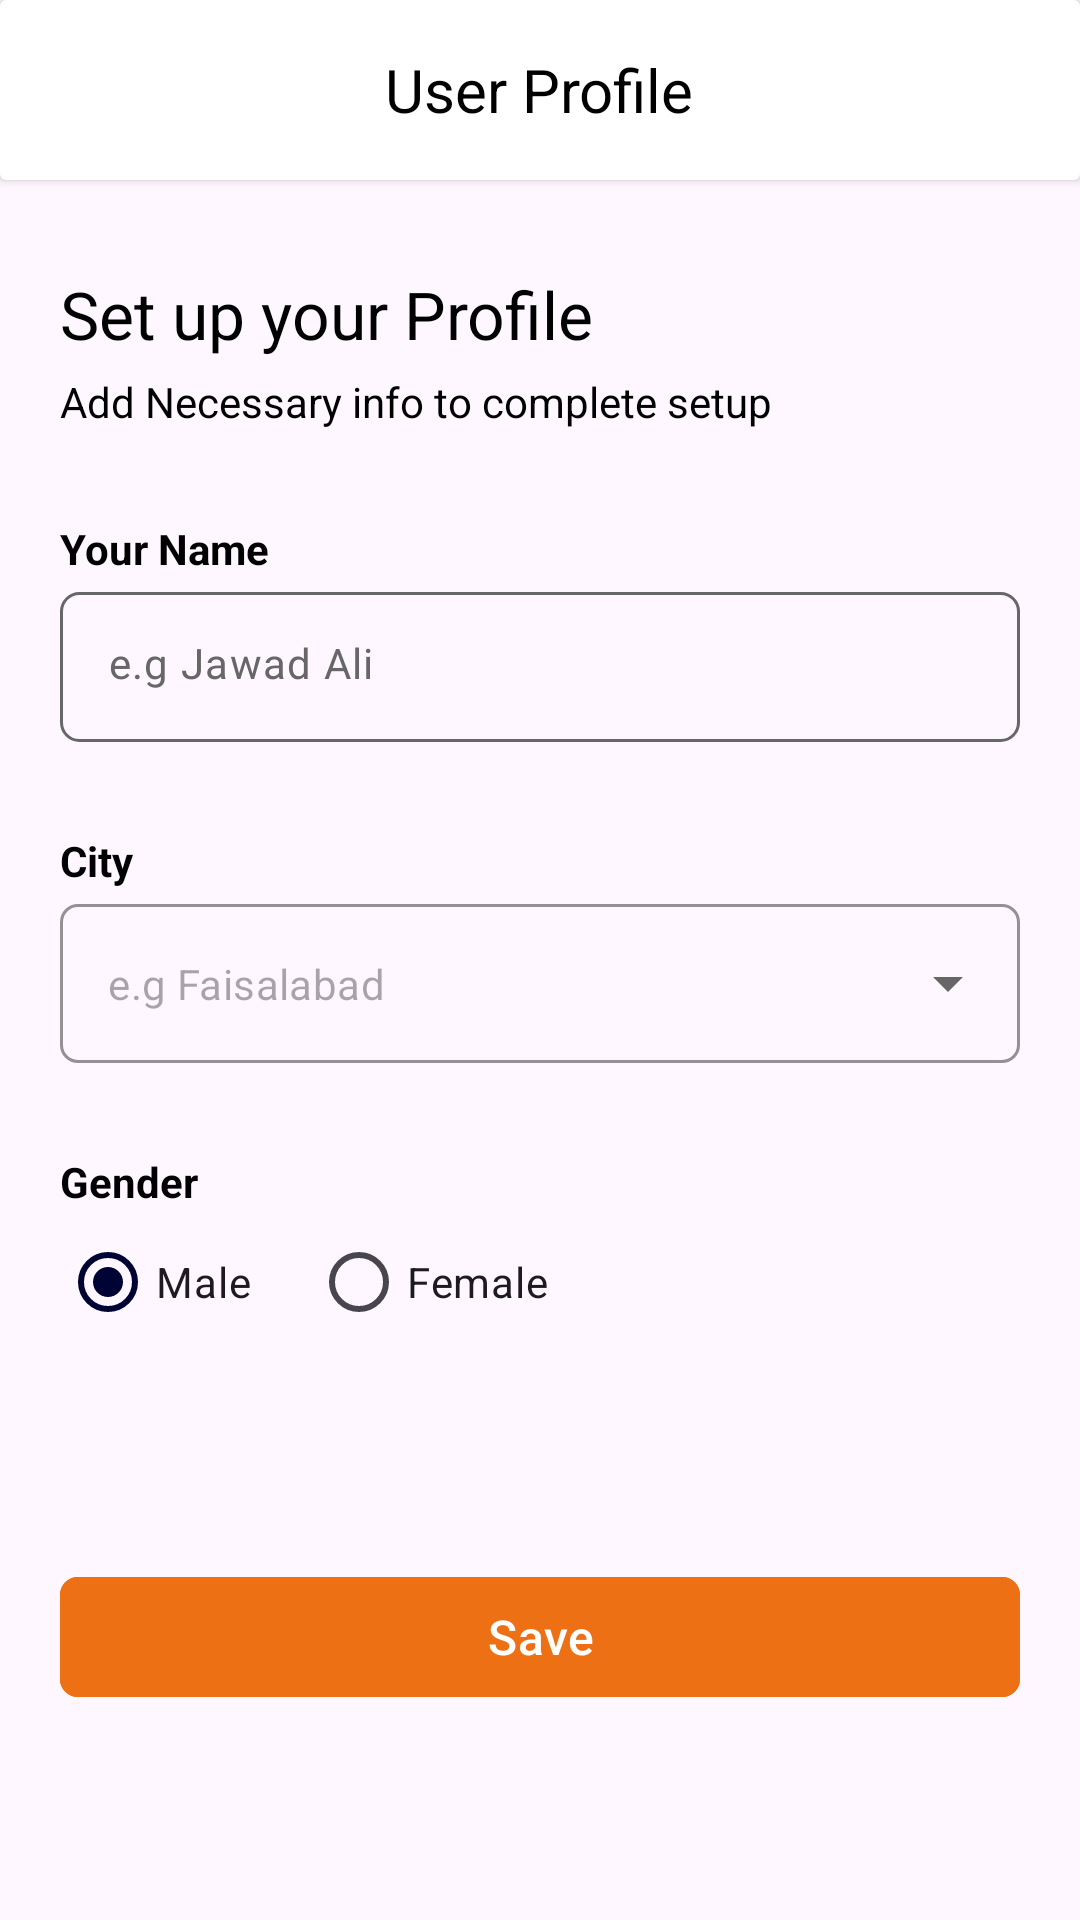

This screen was rendered from an Android layout file. Write that file and the resources it references.
<!-- AndroidManifest.xml: application theme Theme.WellnessVet -->
<!-- res/layout/activity_user_profile.xml -->
<?xml version="1.0" encoding="utf-8"?>
<RelativeLayout xmlns:android="http://schemas.android.com/apk/res/android"
    xmlns:tools="http://schemas.android.com/tools"
    xmlns:app="http://schemas.android.com/apk/res-auto"
    android:id="@+id/main"
    android:layout_width="match_parent"
    android:layout_height="match_parent"
    tools:context=".activities.user.UserProfileActivity">

    
    <androidx.cardview.widget.CardView
        android:id="@+id/headerLayout"
        android:layout_width="match_parent"
        android:layout_height="60dp"
        android:backgroundTint="@color/white">

        <RelativeLayout
            android:layout_width="match_parent"
            android:layout_height="match_parent">

            
            <TextView
                android:layout_width="wrap_content"
                android:layout_height="wrap_content"
                android:layout_centerInParent="true"
                android:text="@string/user_profile"
                android:textColor="@color/black"
                android:textSize="20sp" />
        </RelativeLayout>

    </androidx.cardview.widget.CardView>

    <ScrollView
        android:layout_width="match_parent"
        android:layout_height="match_parent"
        android:layout_below="@+id/headerLayout"
        android:fillViewport="true">

        <RelativeLayout
            android:layout_width="match_parent"
            android:layout_height="match_parent"
            tools:ignore="ScrollViewSize">

            
            <TextView
                android:id="@+id/setUpProfileHeading"
                android:layout_width="wrap_content"
                android:layout_height="wrap_content"
                android:layout_marginStart="20dp"
                android:layout_marginTop="30dp"
                android:layout_marginEnd="20dp"
                android:text="@string/set_up_your_profile"
                android:textColor="@color/black"
                android:textSize="22sp" />

            
            <TextView
                android:id="@+id/setUpProfileSubHeading"
                android:layout_width="wrap_content"
                android:layout_height="wrap_content"
                android:layout_below="@+id/setUpProfileHeading"
                android:layout_marginStart="20dp"
                android:layout_marginTop="5dp"
                android:layout_marginEnd="20dp"
                android:text="@string/add_necessary_info_to_complete_setup"
                android:textColor="@color/black"
                android:textSize="14sp" />

            
            <TextView
                android:id="@+id/nameHeading"
                android:layout_width="wrap_content"
                android:layout_height="wrap_content"
                android:layout_below="@id/setUpProfileSubHeading"
                android:layout_marginStart="20dp"
                android:layout_marginTop="30dp"
                android:layout_marginEnd="20dp"
                android:text="@string/your_name"
                android:textColor="@color/black"
                android:textSize="14sp"
                android:textStyle="bold" />

            
            <com.google.android.material.textfield.TextInputLayout
                android:id="@+id/nameLayout"
                android:layout_width="match_parent"
                android:layout_height="50dp"
                android:layout_below="@+id/nameHeading"
                android:layout_marginStart="20dp"
                android:layout_marginTop="5dp"
                android:layout_marginEnd="20dp"
                app:boxStrokeColor="@color/hint_color"
                app:hintEnabled="false"
                app:hintTextColor="@color/hint_color">

                
                <com.google.android.material.textfield.TextInputEditText
                    android:id="@+id/name"
                    android:layout_width="match_parent"
                    android:layout_height="wrap_content"
                    android:background="@drawable/edit_txt_bg"
                    android:hint="@string/e_g_jawad_ali"
                    android:inputType="text"
                    android:textColor="@color/black"
                    android:textColorHint="@color/hint_color"
                    android:textSize="14sp" />

            </com.google.android.material.textfield.TextInputLayout>


            
            <TextView
                android:id="@+id/cityHeading"
                android:layout_width="wrap_content"
                android:layout_height="wrap_content"
                android:layout_below="@id/nameLayout"
                android:layout_marginStart="20dp"
                android:layout_marginTop="30dp"
                android:layout_marginEnd="20dp"
                android:text="@string/city"
                android:textColor="@color/black"
                android:textSize="14sp"
                android:textStyle="bold" />


            <com.google.android.material.textfield.TextInputLayout
                android:id="@+id/cityLayout"
                style="@style/Widget.MaterialComponents.TextInputLayout.OutlinedBox.ExposedDropdownMenu"
                android:layout_width="match_parent"
                android:layout_height="wrap_content"
                android:layout_below="@+id/cityHeading"
                android:layout_marginStart="20dp"
                android:layout_marginTop="5dp"
                android:layout_marginEnd="20dp"
                android:textColorHint="@color/hint_color"
                app:boxCornerRadiusBottomEnd="6dp"
                app:boxCornerRadiusBottomStart="6dp"
                app:boxCornerRadiusTopEnd="6dp"
                app:boxCornerRadiusTopStart="6dp"
                app:boxStrokeColor="@color/hint_color"
                app:boxStrokeWidthFocused="1dp"
                app:endIconTint="@color/hint_color"
                app:hintEnabled="false"
                app:hintTextColor="@color/hint_color">

                <AutoCompleteTextView
                    android:id="@+id/city"
                    android:layout_width="match_parent"
                    android:layout_height="wrap_content"
                    android:hint="@string/e_g_faisalabad"
                    android:inputType="none"
                    android:textColor="@color/hint_color"
                    android:textSize="14sp" />

            </com.google.android.material.textfield.TextInputLayout>


            <RelativeLayout
                android:id="@+id/genderRelative"
                android:layout_width="match_parent"
                android:layout_height="wrap_content"
                android:layout_below="@id/cityLayout">

                
                <TextView
                    android:id="@+id/genderHeading"
                    android:layout_width="wrap_content"
                    android:layout_height="wrap_content"
                    android:layout_marginStart="20dp"
                    android:layout_marginTop="30dp"
                    android:layout_marginEnd="20dp"
                    android:text="@string/gender"
                    android:textColor="@color/black"
                    android:textSize="14sp"
                    android:textStyle="bold" />

                <RadioGroup
                    android:id="@+id/genderRadioGroup"
                    android:layout_width="match_parent"
                    android:layout_height="wrap_content"
                    android:layout_below="@id/genderHeading"
                    android:layout_marginStart="20dp"
                    android:orientation="horizontal">

                    <RadioButton
                        android:id="@+id/radioMale"
                        android:layout_width="wrap_content"
                        android:layout_height="wrap_content"
                        android:checked="true"
                        android:text="@string/male" />

                    <RadioButton
                        android:id="@+id/radioFemale"
                        android:layout_width="wrap_content"
                        android:layout_height="wrap_content"
                        android:layout_marginStart="20dp"
                        android:text="@string/female" />
                </RadioGroup>

            </RelativeLayout>

            <RelativeLayout
                android:id="@+id/saveRelative"
                android:layout_width="match_parent"
                android:layout_height="match_parent"
                android:layout_below="@id/genderRelative">

                <com.google.android.material.button.MaterialButton
                    android:id="@+id/saveProfile"
                    android:layout_width="match_parent"
                    android:layout_height="wrap_content"
                    android:layout_centerInParent="true"
                    android:layout_marginStart="20dp"
                    android:layout_marginEnd="20dp"
                    android:backgroundTint="@color/orange"
                    android:text="@string/save"
                    android:textSize="16sp"
                    app:cornerRadius="6dp" />

            </RelativeLayout>

        </RelativeLayout>

    </ScrollView>

</RelativeLayout>
<!-- resources referenced by this layout -->
<resources>
  <color name="black">#FF000000</color>
  <color name="hint_color">#676767</color>
  <color name="orange">#ED7014</color>
  <color name="white">#FFFFFFFF</color>
  <!-- drawable edit_txt_bg (drawable) -->
  <?xml version="1.0" encoding="utf-8"?>
  <shape xmlns:android="http://schemas.android.com/apk/res/android">
  
      <corners android:radius="6dp" />
      <padding
          android:bottom="14dp"
          android:left="14dp"
          android:right="14dp"
          android:top="14dp" />
  
      <stroke android:width="1dp" android:color="@color/hint_color"/>
  
  </shape>
  <string name="add_necessary_info_to_complete_setup">Add Necessary info to complete setup</string>
  <string name="city">City</string>
  <string name="e_g_faisalabad">e.g Faisalabad</string>
  <string name="e_g_jawad_ali">e.g Jawad Ali</string>
  <string name="female">Female</string>
  <string name="gender">Gender</string>
  <string name="male">Male</string>
  <string name="save">Save</string>
  <string name="set_up_your_profile">Set up your Profile</string>
  <string name="user_profile">User Profile</string>
  <string name="your_name">Your Name</string>
  <style name="Theme.WellnessVet" parent="Base.Theme.WellnessVet" />
  <style name="Base.Theme.WellnessVet" parent="Theme.Material3.DayNight.NoActionBar">
          
          <item name="colorPrimary">@color/dark_navy_blue</item>
          <item name="android:windowDisablePreview">true</item>
  
          <item name="materialAlertDialogTheme">@style/ThemeOverlay.App.MaterialAlertDialog</item>
  
          <item name="chipStyle">@style/Widget.App.Chip</item>
  
      </style>
  <color name="dark_navy_blue">#000435</color>
  <style name="ThemeOverlay.App.MaterialAlertDialog" parent="ThemeOverlay.Material3.MaterialAlertDialog">
          <item name="colorPrimary">@color/dark_navy_blue</item>
          <item name="colorSecondary">@color/dark_navy_blue</item>
          <item name="colorSurface">@color/white</item>
          <item name="colorOnSurface">@color/white</item>
          <item name="alertDialogStyle">@style/MaterialAlertDialog.App</item>
          <item name="materialAlertDialogBodyTextStyle">@style/MaterialAlertDialog.Material3.Body.Text</item>
          <item name="buttonBarPositiveButtonStyle">@style/Widget.App.Button</item>
          <item name="buttonBarNegativeButtonStyle">@style/Widget.App.Button</item>
      </style>
  <style name="Widget.App.Chip" parent="Widget.Material3.MaterialTimePicker.Display">
          <item name="android:textColor">@color/dark_navy_blue</item>
      </style>
  <style name="MaterialAlertDialog.App" parent="MaterialAlertDialog.Material3">
          <item name="shapeAppearance">@style/ShapeAppearance.App.MediumComponent</item>
          <item name="shapeAppearanceOverlay">@null</item>
      </style>
  <style name="MaterialAlertDialog.Material3.Body.Text" parent="MaterialAlertDialog.Material3.Body.Text" tools:ignore="ResourceCycle">
          <item name="android:textColor">@color/black</item>
      </style>
  <style name="Widget.App.Button" parent="Widget.Material3.Button.TextButton.Dialog">
          <item name="android:textColor">@color/dark_navy_blue</item>
      </style>
  <style name="ShapeAppearance.App.MediumComponent" parent="ShapeAppearance.Material3.MediumComponent">
          <item name="cornerFamily">rounded</item>
          <item name="cornerSize">8dp</item>
      </style>
</resources>
